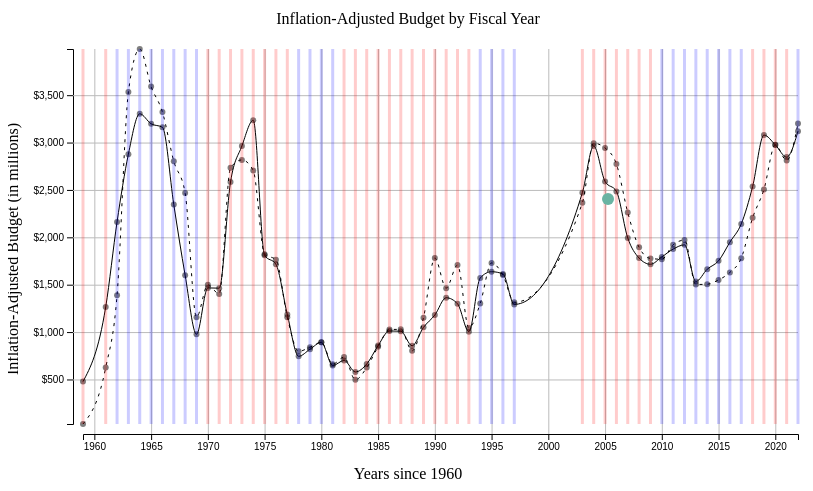
D3 v7 page, settled after 360 driven frames (6 s of simulated time); the page loaded 1 data file(s).


        {
            const svg = d3.select("svg#budget");

            const svgWidth = svg.attr("width");
            const svgHeight = svg.attr("height");
            const margins = { top: 50, right: 10, bottom: 75, left: 75 };

            const chartWidth = svgWidth - margins.left - margins.right;
            const chartHeight = svgHeight - margins.top - margins.bottom;

            const chartTitle = svg.append("text")
                .attr("x", (svgWidth / 2))
                .attr("y", 25)
                .attr("text-anchor", "middle")
                .style("font-size", "16px")
                .text("Inflation-Adjusted Budget by Fiscal Year");

            const xLabel = svg.append("text")
                .attr("class", "x-axis-label")
                .attr("x", svgWidth / 2)
                .attr("y", svgHeight - 20) // Adjust the vertical position as needed
                .style("text-anchor", "middle")
                .text("Years since 1960");

            const yLabel = svg.append("text")
                .attr("class", "y-axis-label")
                .attr("x", -svgHeight / 2)
                .attr("y", 10) // Adjust the horizontal position as needed
                .attr("transform", "rotate(-90)")
                .style("text-anchor", "middle")
                .text("Inflation-Adjusted Budget (in millions)");

            const annotations = svg.append("g").attr("id", "annotations");

            const chartArea = svg
                .append("g")
                .attr("id", "chart")
                .attr("transform", `translate(${margins.left},${margins.top})`);

            const budget_data = d3.csv("budget_data.csv").then((data) => {
                const timeParser = d3.timeParse("%Y");
                data.forEach((d) => {
                    d.actual = +d.actual.replace("$", "").replace(",", "");
                    if (d.request === "") {
                        d.request = 0;
                    } else {
                        d.request = +d.request.replace("$", "").replace(",", "");
                    }
                    d.year = timeParser(d.year);
                });
                data = data.filter((d) => d.request != 0);

                const yearExtent = d3.extent(data, (d) => d.year);
                const requestExtent = d3.extent(data, (d) => d.request);
                const actualExtent = d3.extent(data, (d) => d.actual);
                const budgetExtent = [
                    Math.min(...requestExtent, ...actualExtent),
                    Math.max(...requestExtent, ...actualExtent),
                ];

                const xScale = d3
                    .scaleTime()
                    .domain(yearExtent)
                    .range([0, chartWidth]);

                const yScale = d3
                    .scaleLinear()
                    .domain(budgetExtent)
                    .range([chartHeight, 0]);

                let leftAxis = d3.axisLeft(yScale).tickFormat(d3.format("$,"));

                annotations
                    .append("g")
                    .attr("class", "y axis")
                    .attr("transform", `translate(${margins.left - 10},${margins.top})`)
                    .call(leftAxis);

                let leftGridlines = d3
                    .axisLeft(yScale)
                    .tickFormat("")
                    .tickSize(-chartWidth - 10);

                annotations
                    .append("g")
                    .attr("class", "y gridlines")
                    .attr("transform", `translate(${margins.left - 10},${margins.top})`)
                    .call(leftGridlines);

                let bottomAxis = d3.axisBottom(xScale);

                annotations
                    .append("g")
                    .attr("class", "x axis")
                    .attr(
                        "transform",
                        `translate(${margins.left},${margins.top + chartHeight + 10})`
                    )
                    .call(bottomAxis);

                let bottomGridlines = d3
                    .axisBottom(xScale)
                    .tickFormat("")
                    .tickSize(-chartHeight - 10);

                annotations
                    .append("g")
                    .attr("class", "x gridlines")
                    .attr(
                        "transform",
                        `translate(${margins.left},${margins.top + chartHeight + 10})`
                    )
                    .call(bottomGridlines);

                const lineGenRequest = d3
                    .line()
                    .x((d) => xScale(d.year))
                    .y((d) => yScale(d.request))
                    .curve(d3.curveMonotoneX);

                const appendLineRequest = chartArea
                    .append("path")
                    .datum(data)
                    .attr("class", "line request")
                    .attr("fill", "none")
                    .attr("stroke", "black")
                    .attr("stroke-width", 1)
                    .style("stroke-dasharray", "3 5")
                    .attr("d", lineGenRequest);

                const addPointsRequest = chartArea
                    .selectAll("circle.point.request")
                    .data(data)
                    .join("circle")
                    .attr("class", "point request")
                    .attr("cx", (d) => xScale(d.year))
                    .attr("cy", (d) => yScale(d.request))
                    .attr("r", 3)
                    .attr("fill", "black")
                    .attr("opacity", 0.5);

                const lineGenActual = d3
                    .line()
                    .x((d) => xScale(d.year))
                    .y((d) => yScale(d.actual))
                    .curve(d3.curveMonotoneX);

                const appendLineActual = chartArea
                    .append("path")
                    .datum(data)
                    .attr("class", "line actual")
                    .attr("fill", "none")
                    .attr("stroke", "black")
                    .attr("stroke-width", 1)
                    .attr("d", lineGenActual);

                const addPointsActual = chartArea
                    .selectAll("circle.point.actual")
                    .data(data)
                    .join("circle")
                    .attr("class", "point actual")
                    .attr("cx", (d) => xScale(d.year))
                    .attr("cy", (d) => yScale(d.actual))
                    .attr("r", 3)
                    .attr("fill", "black")
                    .attr("opacity", 0.5);

                chartArea
                    .selectAll("rect.congress")
                    .data(data)
                    .enter()
                    .append("rect")
                    .attr("x", (d) => xScale(d.year) - 1.5)
                    .attr("y", 0)
                    .attr("width", 3)
                    .attr("height", chartHeight)
                    .attr("fill", (d) => (d.congress === "D" ? "blue" : "red"))
                    .attr("opacity", 0.2);

                svg.append("circle").attr("cx", 600).attr("cy", 200).attr("r", 6).style("fill", "#69b3a2")
            });
        }
    

### data: budget_data.csv
year, request, actual, congress
1959, $29.9, $477.1, R
1960, , $717.3, R
1961, $625.6, $1,265.4, R
1962, $1,388.9, $2,162.7, D
1963, $3,533.3, $2,877.7, D
1964, $3,987.3, $3,303.5, D
1965, $3,590.7, $3,198.0, D
1966, $3,321.2, $3,160.9, D
1967, $2,802.9, $2,345.3, D
1968, $2,468.5, $1,600.0, D
1969, $1,156.9, $977.7, D
1970, $1,499.7, $1,466.0, R
1971, $1,401.9, $1,463.4, R
1972, $2,734.0, $2,583.7, R
1973, $2,816.5, $2,963.8, R
1974, $2,704.8, $3,235.0, R
1975, $1,821.2, $1,810.3, R
1976, $1,762.8, $1,714.9, R
1977, $1,156.8, $1,186.5, R
1978, $796.4, $744.3, D
1979, $839.9, $818.8, D
1980, $892.9, $891.7, D
1981, $661.5, $646.7, D
1982, $735.7, $700.5, R
1983, $496.4, $579.3, R
1984, $625.9, $662.4, R
1985, $845.5, $857.3, R
1986, $1,027.1, $1,011.6, R
1987, $1,028.6, $1,009.1, R
1988, $802.1, $855.3, R
1989, $1,151.4, $1,049.8, R
1990, $1,781.1, $1,179.7, R
1991, $1,463.7, $1,362.5, R
1992, $1,706.7, $1,298.5, R
1993, $1,042.1, $1,004.7, R
1994, $1,301.4, $1,570.8, D
1995, $1,729.5, $1,637.2, D
1996, $1,601.8, $1,613.4, D
1997, $1,314.2, $1,292.2, D
1998, , $1,314.9, D
1999, , $1,432.1, D
2000, , $1,594.7, D
2001, , $1,964.7, D
2002, , $1,669.4, R
2003, $2,363.5, $2,470.7, R
2004, $2,993.7, $2,963.5, R
2005, $2,942.1, $2,589.5, R
2006, $2,773.0, $2,484.5, R
2007, $2,262.2, $1,993.4, R
2008, $1,894.1, $1,781.3, R
2009, $1,777.2, $1,715.7, R
2010, $1,768.9, $1,792.8, D
2011, $1,921.0, $1,875.9, D
2012, $1,970.6, $1,920.3, D
2013, $1,502.3, $1,534.1, D
2014, $1,504.8, $1,663.3, D
2015, $1,550.3, $1,752.0, D
2016, $1,629.4, $1,948.7, D
2017, $1,780.0, $2,141.8, D
2018, $2,205.4, $2,535.1, R
... 4 more rows